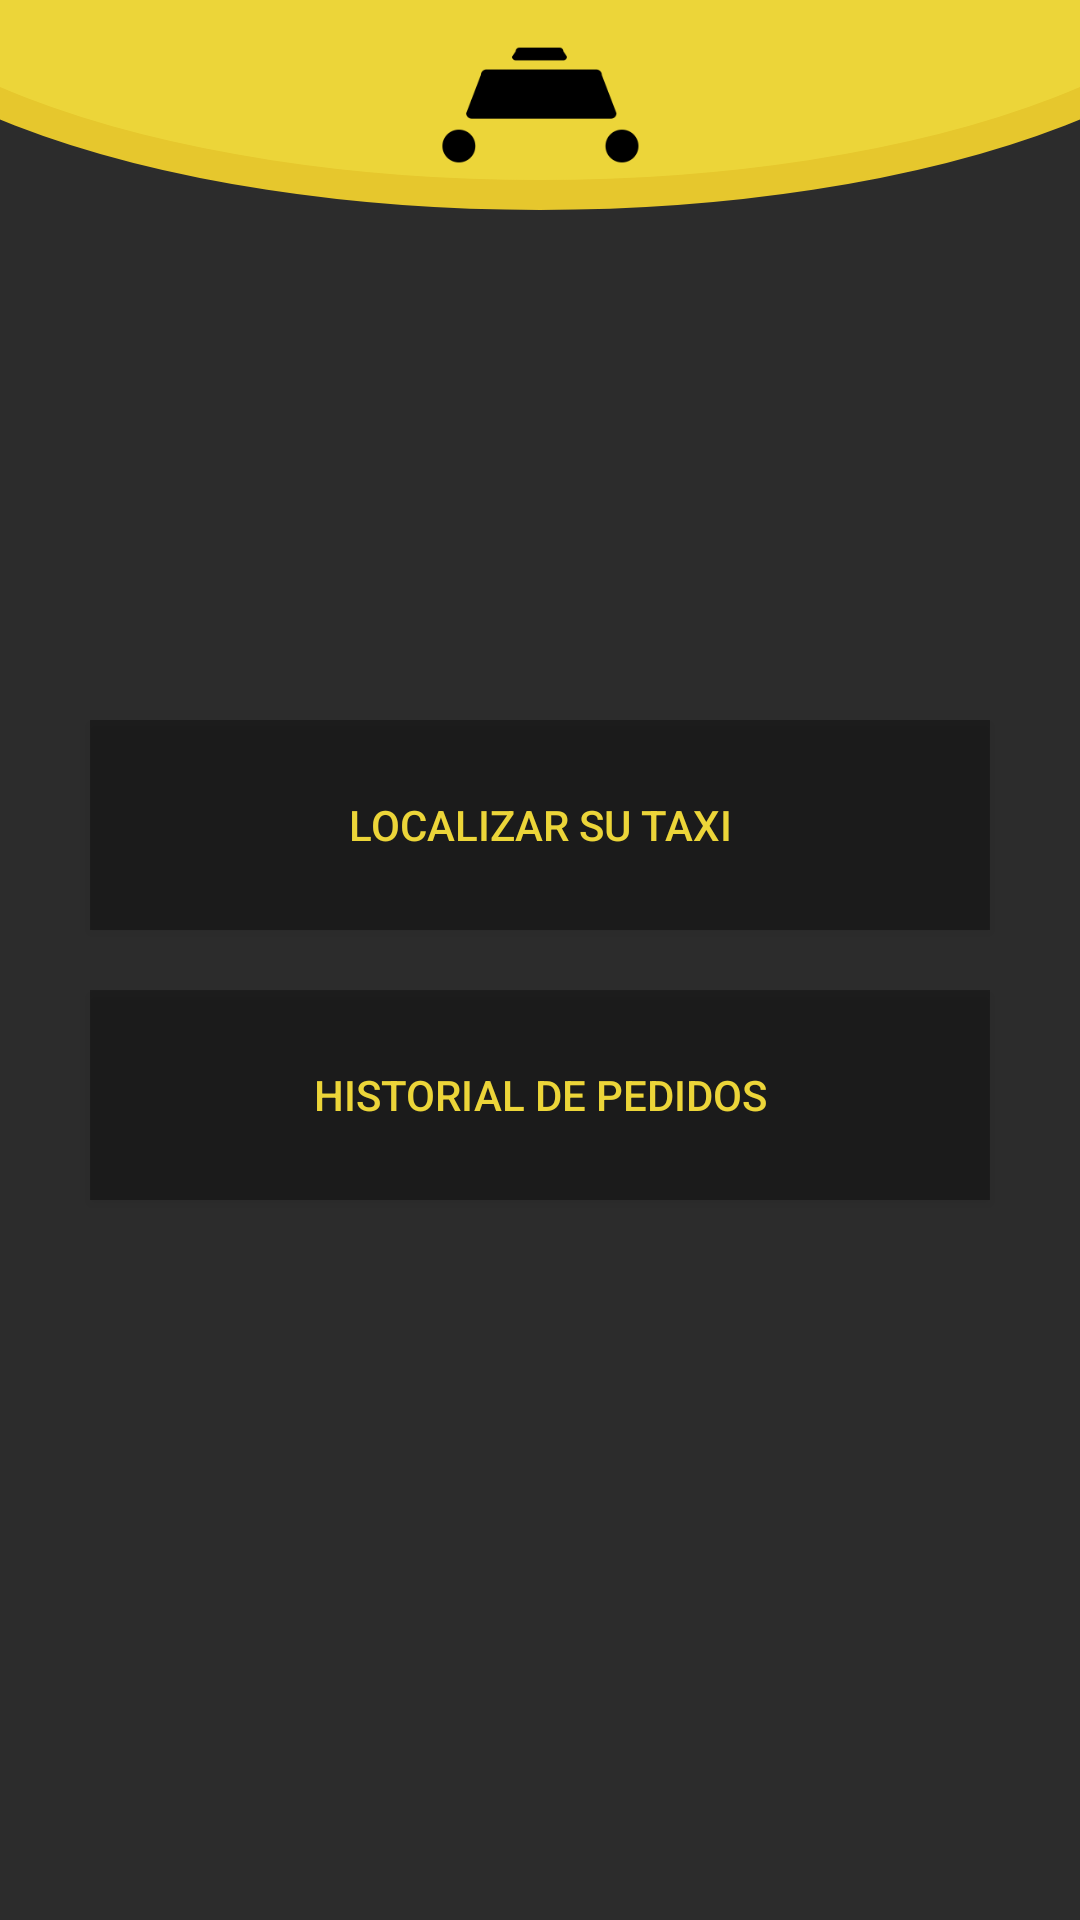

This screen was rendered from an Android layout file. Write that file and the resources it references.
<!-- AndroidManifest.xml: application theme full_screen -->
<!-- res/layout/activity_principal.xml -->
<?xml version="1.0" encoding="utf-8"?>
<androidx.constraintlayout.widget.ConstraintLayout xmlns:android="http://schemas.android.com/apk/res/android"
    xmlns:app="http://schemas.android.com/apk/res-auto"
    xmlns:tools="http://schemas.android.com/tools"
    android:layout_width="match_parent"
    android:layout_height="match_parent"
    android:background="#D2000000">

    <ImageView
        android:id="@+id/imageView"
        android:layout_width="match_parent"
        android:layout_height="70dp"
        android:scaleType="fitXY"
        app:layout_constraintEnd_toEndOf="parent"
        app:layout_constraintHorizontal_bias="0.0"
        app:layout_constraintStart_toStartOf="parent"
        app:layout_constraintTop_toTopOf="parent"
        app:srcCompat="@drawable/cabecera" />

    <LinearLayout
        android:layout_width="wrap_content"
        android:layout_height="wrap_content"
        android:layout_margin="10dp"
        android:orientation="vertical"
        app:layout_constraintBottom_toBottomOf="parent"
        app:layout_constraintEnd_toEndOf="parent"
        app:layout_constraintStart_toStartOf="parent"
        app:layout_constraintTop_toTopOf="@+id/imageView"
        tools:ignore="MissingConstraints">

        <Button
            android:id="@+id/btnFind"
            android:layout_width="300dp"
            android:layout_margin="10dp"
            android:layout_height="70dp"
            android:layout_gravity="center"
            android:background="@color/shade"
            android:text="@string/string_searching"
            android:textColor="@color/taxi_light" />

        <Button
            android:id="@+id/btnHistory"
            android:layout_width="300dp"
            android:padding="10dp"
            android:layout_margin="10dp"
            android:layout_height="70dp"
            android:layout_gravity="center"
            android:background="@color/shade"
            android:text="@string/string_history"
            android:textColor="@color/taxi_light" />
    </LinearLayout>
</androidx.constraintlayout.widget.ConstraintLayout>
<!-- resources referenced by this layout -->
<resources>
  <color name="shade">#55000000</color>
  <color name="taxi_light">#FFECD539</color>
  <!-- drawable cabecera (drawable) -->
  <?xml version="1.0" encoding="utf-8"?>
  <layer-list xmlns:android="http://schemas.android.com/apk/res/android">
      <item android:gravity="center|bottom" android:width="500dp" android:height="200dp">
          <shape android:shape="oval">
              <solid android:color="@color/taxi_light"/>
              <stroke android:color="@color/taxi_dark" android:width="10dp"/>
          </shape>
      </item>
      <item android:gravity="center|bottom" android:width="70dp" android:height="70dp">
          <bitmap android:src="@drawable/logo_cabecera" />
      </item>
  </layer-list>
  <string name="string_history">Historial de pedidos</string>
  <string name="string_searching">Localizar su taxi</string>
  <style name="full_screen" parent="Theme.AppCompat.Light.NoActionBar">
          <item name="android:windowNoTitle">true</item>
          <item name="android:windowFullscreen">true</item>
      </style>
  <color name="taxi_dark">#FFE6C72D</color>
  <!-- drawable logo_cabecera: png bitmap (drawable-v24, 17998 bytes) -->
</resources>
